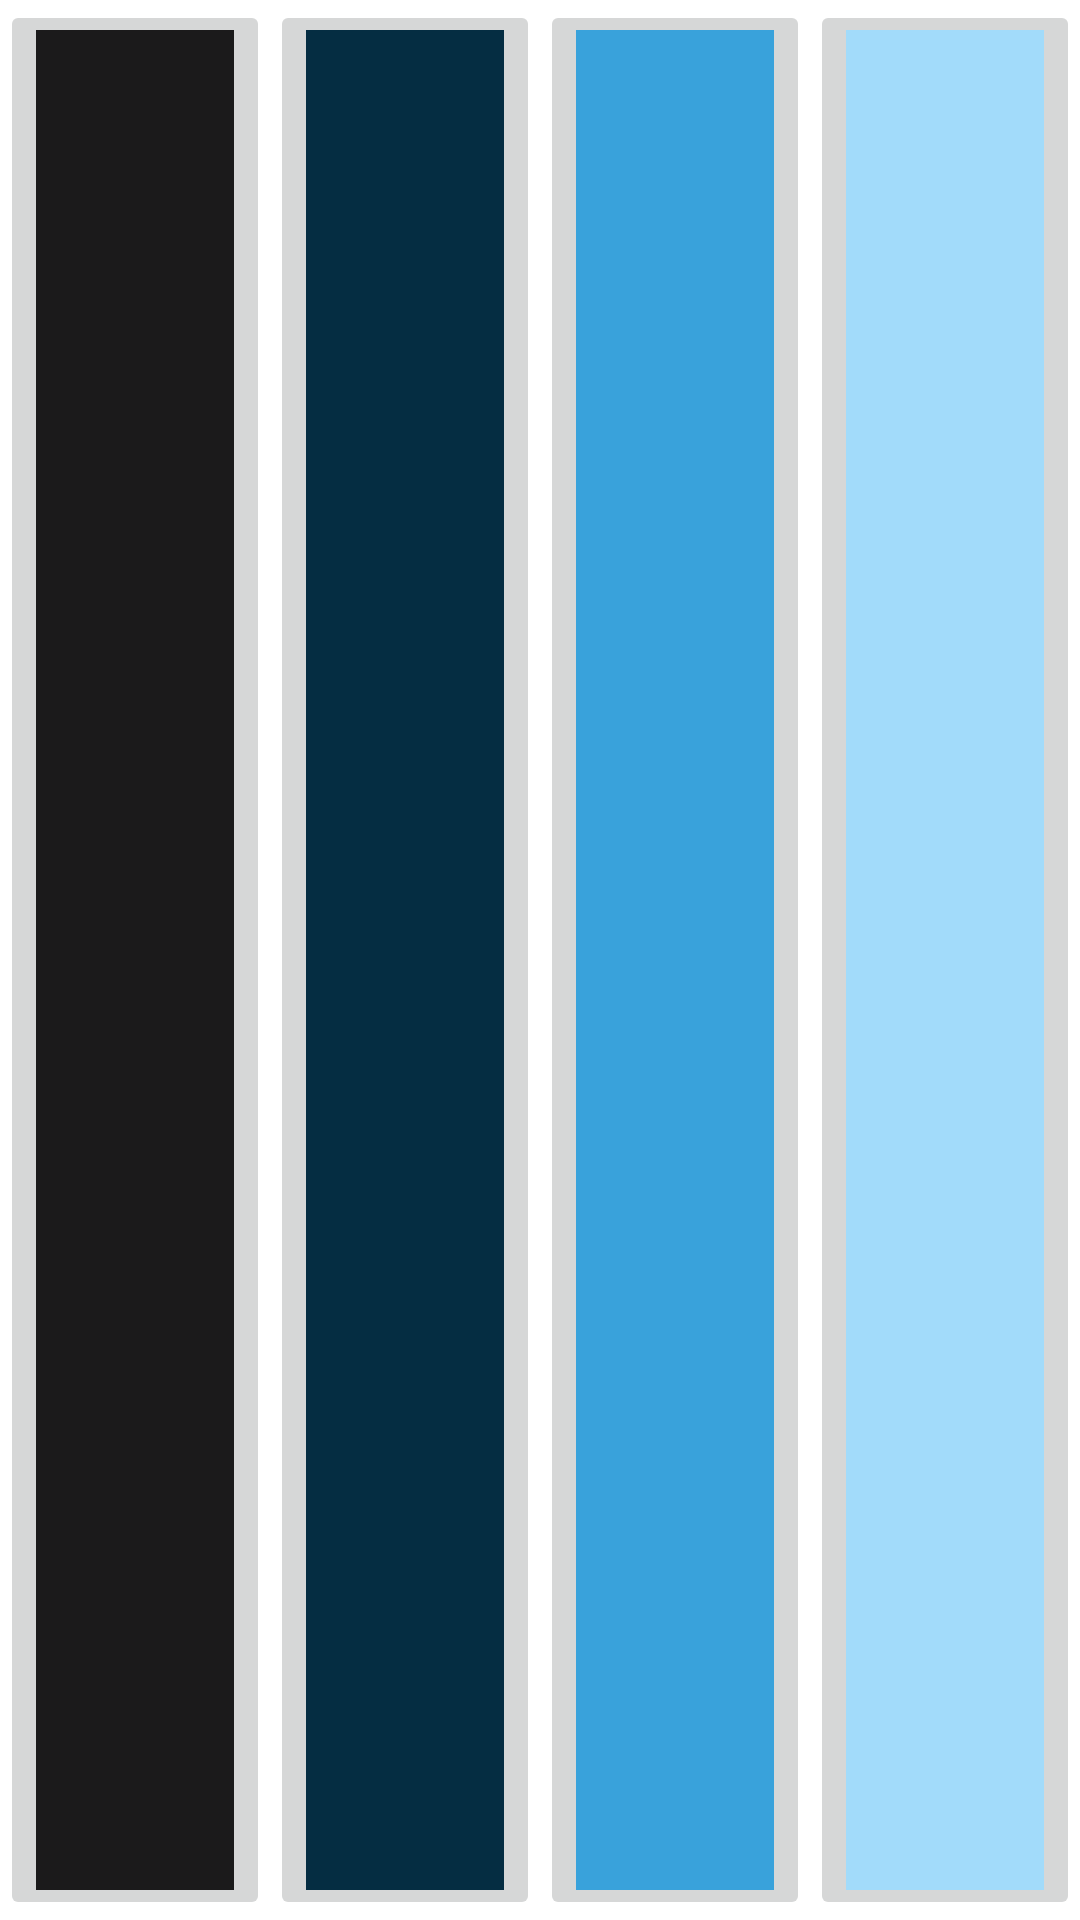

Here is an Android app screen rendered from its layout file. Give the layout XML and the strings, colors and styles it references.
<!-- AndroidManifest.xml: application theme Theme.EmployeePortal -->
<!-- res/layout/fragment_nav_bottom.xml -->
<?xml version="1.0" encoding="utf-8"?>
<LinearLayout
   xmlns:android="http://schemas.android.com/apk/res/android"
   android:layout_width="match_parent"
   android:layout_height="match_parent"
   android:orientation="horizontal"
>

  <ImageButton
     android:layout_width="0dp"
     android:layout_height="match_parent"
     android:layout_weight="1"
     android:src="@color/black"
  />

  <ImageButton
     android:layout_width="0dp"
     android:layout_height="match_parent"
     android:layout_weight="1"
     android:src="@color/cold"
  />


  <ImageButton
     android:layout_width="0dp"
     android:layout_height="match_parent"
     android:layout_weight="1"
     android:src="@color/navy"
  />


  <ImageButton
     android:layout_width="0dp"
     android:layout_height="match_parent"
     android:layout_weight="1"
     android:src="@color/blue"
  />

</LinearLayout>
<!-- resources referenced by this layout -->
<resources>
  <color name="black">#1B1A1B</color>
  <color name="blue">#A2DBFA</color>
  <color name="cold">#052D42</color>
  <color name="navy">#39A2DB</color>
  <style name="Theme.EmployeePortal" parent="Theme.MaterialComponents.DayNight.NoActionBar">
  
      
      <item name="colorPrimary">@color/navy</item>
      <item name="colorPrimaryVariant">@color/cold</item>
      <item name="colorOnPrimary">@color/white</item>
      
      <item name="colorSecondary">@color/blue</item>
      <item name="colorSecondaryVariant">@color/winter</item>
      <item name="colorOnSecondary">@color/black</item>
      
      <item name="android:statusBarColor" tools:targetApi="l">?attr/colorPrimaryVariant</item>
  
    </style>
  <color name="white">#FFFFFFFF</color>
  <color name="winter">#E8F0F2</color>
</resources>
